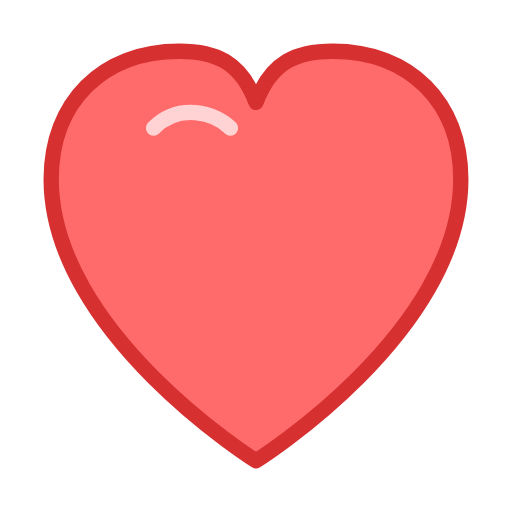
t = 0.00 s
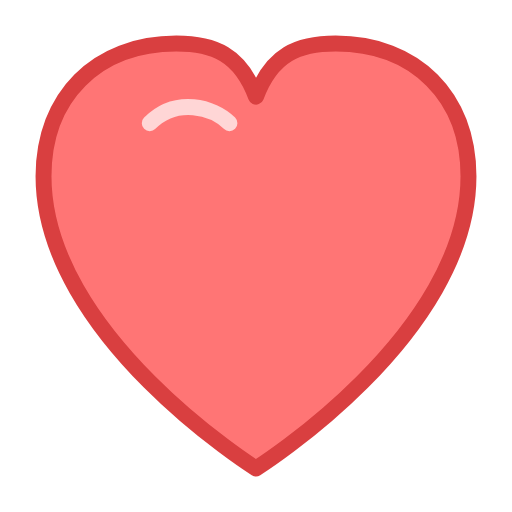
t = 0.38 s
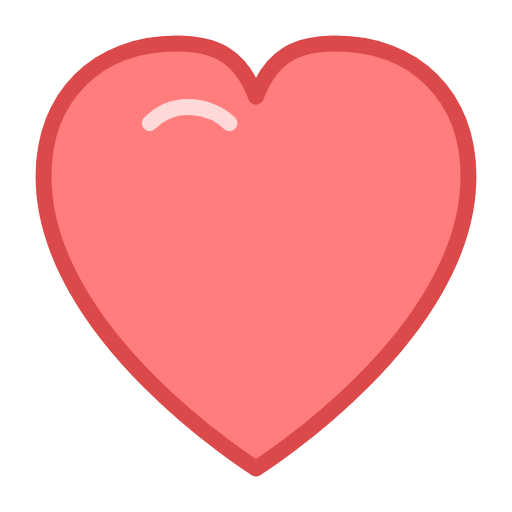
t = 0.63 s
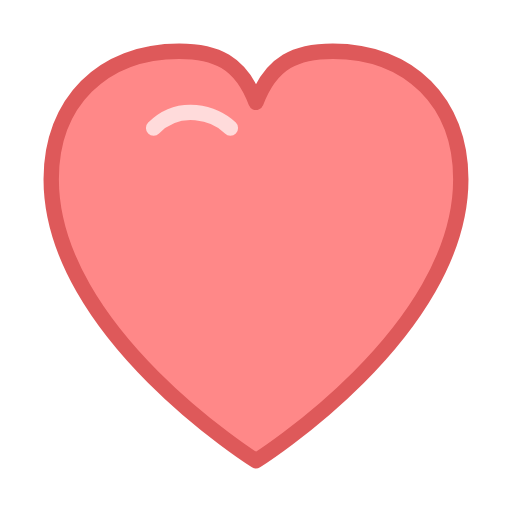
t = 1.00 s
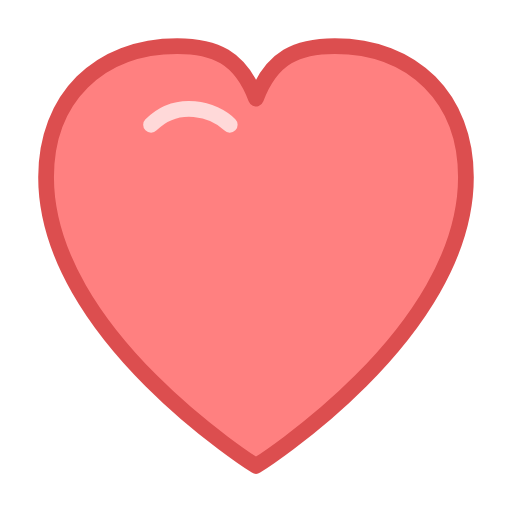
t = 1.25 s
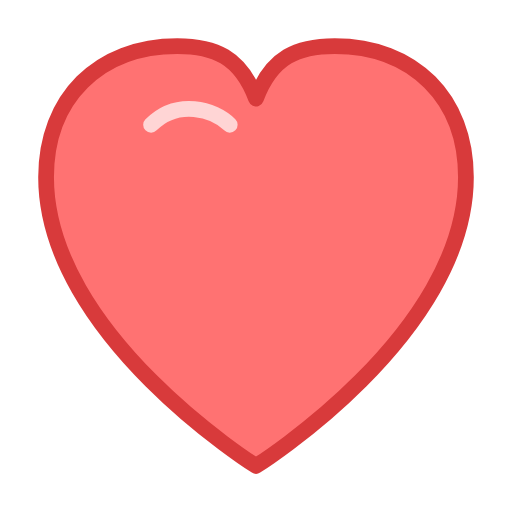
t = 1.75 s

The animated SVG that drew these frames (rendered in a browser with its animation timeline set to each time). Animation: 2 SMIL elements (animate=1,animateTransform=1); one cycle of 2.00 s, repeats indefinitely.

<svg width="100" height="100" viewBox="0 0 100 100" xmlns="http://www.w3.org/2000/svg">
  <!-- Heart shape -->
  <path d="M50 90C50 90 10 65 10 35C10 20 20 10 35 10C42 10 47 12 50 20C53 12 58 10 65 10C80 10 90 20 90 35C90 65 50 90 50 90Z" 
        fill="#ff6b6b" 
        stroke="#d63031" 
        stroke-width="3" 
        stroke-linecap="round" 
        stroke-linejoin="round" />
  
  <!-- Shine effect -->
  <path d="M30 25C35 20 42 22 45 25" 
        fill="none" 
        stroke="#ffffff" 
        stroke-width="3" 
        stroke-linecap="round" 
        opacity="0.7" />
  
  <!-- Pulse animation -->
  <animate 
    attributeName="opacity" 
    values="1;0.8;1" 
    dur="2s" 
    repeatCount="indefinite" 
    begin="0s" />
  
  <!-- Scale animation -->
  <animateTransform 
    attributeName="transform" 
    type="scale" 
    additive="sum" 
    from="1 1" 
    to="1.05 1.05" 
    begin="0s" 
    dur="1s" 
    values="1;1.05;1" 
    keyTimes="0;0.5;1" 
    repeatCount="indefinite" />
</svg>
